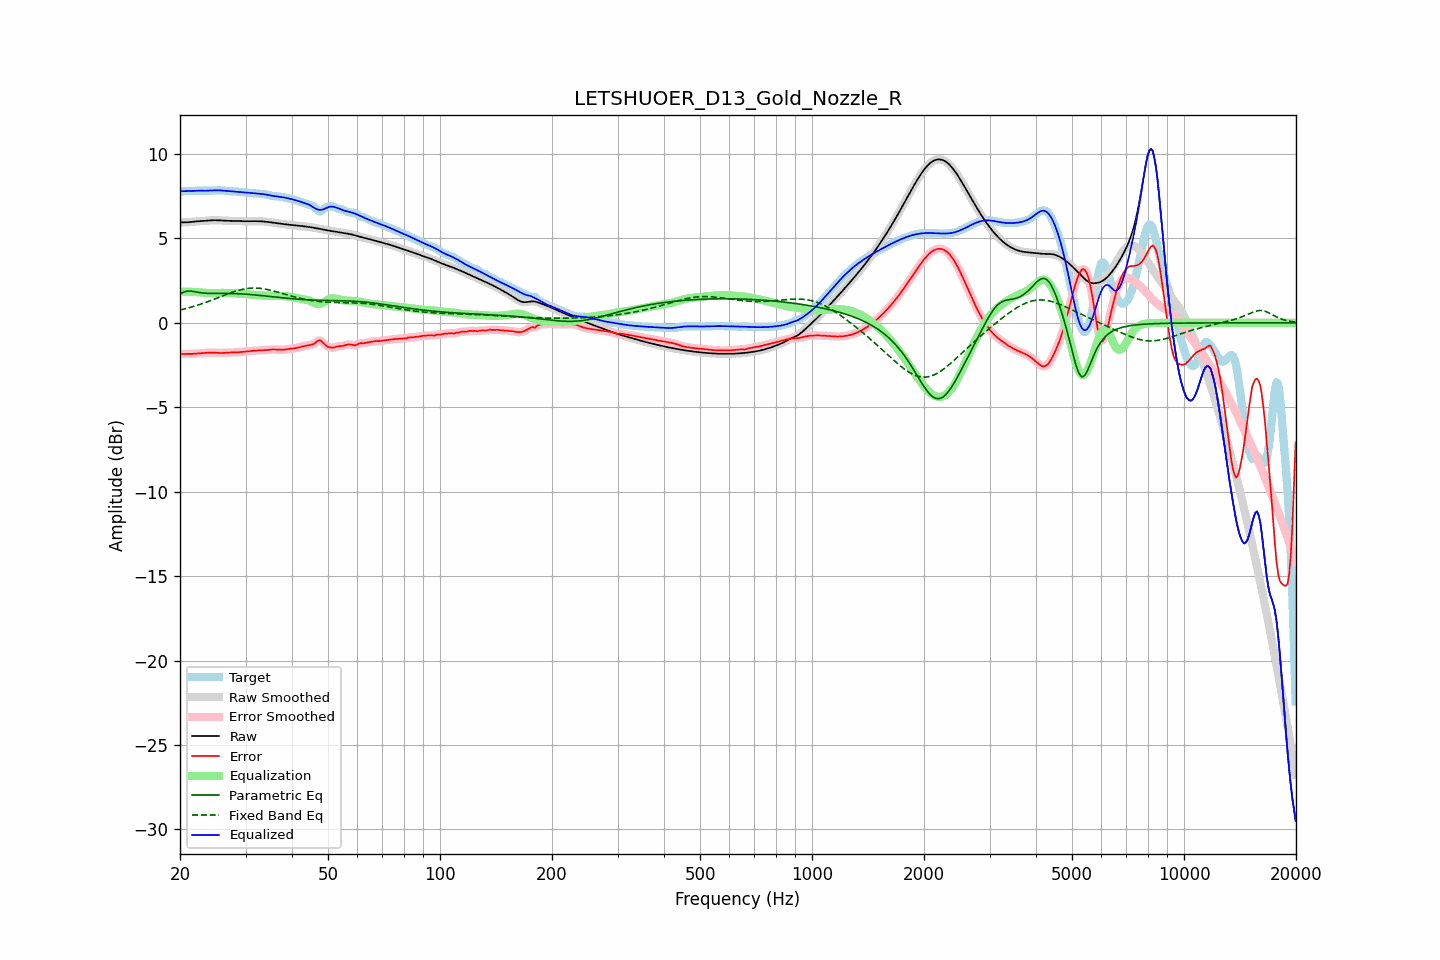

Source data for this figure (header and first rows):
frequency, raw, error, smoothed, error_smoothed, equalization, parametric_eq, fixed_band_eq, equalized_raw, equalized_smoothed, target
20.00, 5.95, -1.84, 5.95, -1.84, 1.84, 1.71, 0.76, 7.79, 7.79, 7.79
20.20, 5.95, -1.84, 5.95, -1.84, 1.85, 1.76, 0.78, 7.79, 7.79, 7.79
20.40, 5.95, -1.84, 5.95, -1.85, 1.85, 1.81, 0.80, 7.80, 7.80, 7.79
20.61, 5.95, -1.85, 5.95, -1.85, 1.85, 1.84, 0.83, 7.80, 7.80, 7.80
20.81, 5.95, -1.85, 5.95, -1.85, 1.85, 1.87, 0.85, 7.80, 7.80, 7.80
21.02, 5.96, -1.85, 5.96, -1.85, 1.85, 1.88, 0.88, 7.80, 7.80, 7.81
21.23, 5.97, -1.85, 5.97, -1.85, 1.84, 1.88, 0.90, 7.81, 7.81, 7.81
21.44, 5.98, -1.84, 5.98, -1.84, 1.84, 1.87, 0.93, 7.82, 7.82, 7.82
21.66, 5.99, -1.84, 5.99, -1.84, 1.84, 1.86, 0.96, 7.82, 7.82, 7.82
21.87, 6.00, -1.83, 6.00, -1.83, 1.83, 1.84, 0.99, 7.83, 7.83, 7.83
22.09, 6.01, -1.82, 6.01, -1.82, 1.82, 1.83, 1.02, 7.83, 7.83, 7.83
22.31, 6.01, -1.81, 6.01, -1.81, 1.82, 1.81, 1.05, 7.83, 7.83, 7.83
22.54, 6.02, -1.81, 6.02, -1.81, 1.81, 1.79, 1.08, 7.83, 7.83, 7.83
22.76, 6.03, -1.80, 6.03, -1.80, 1.80, 1.78, 1.11, 7.83, 7.83, 7.83
22.99, 6.03, -1.79, 6.03, -1.79, 1.79, 1.77, 1.14, 7.82, 7.82, 7.83
23.22, 6.04, -1.78, 6.04, -1.78, 1.78, 1.76, 1.18, 7.82, 7.82, 7.83
23.45, 6.05, -1.78, 6.05, -1.78, 1.78, 1.75, 1.21, 7.82, 7.82, 7.83
23.69, 6.06, -1.77, 6.06, -1.77, 1.77, 1.75, 1.25, 7.83, 7.83, 7.83
23.92, 6.07, -1.76, 6.07, -1.76, 1.77, 1.75, 1.28, 7.83, 7.83, 7.83
24.16, 6.07, -1.76, 6.07, -1.76, 1.76, 1.75, 1.32, 7.84, 7.84, 7.83
24.40, 6.08, -1.76, 6.08, -1.76, 1.76, 1.74, 1.35, 7.84, 7.84, 7.84
24.65, 6.08, -1.76, 6.08, -1.76, 1.77, 1.74, 1.39, 7.85, 7.85, 7.84
24.89, 6.08, -1.77, 6.08, -1.77, 1.77, 1.74, 1.43, 7.85, 7.85, 7.85
25.14, 6.08, -1.78, 6.08, -1.78, 1.77, 1.74, 1.47, 7.85, 7.85, 7.85
25.39, 6.07, -1.78, 6.07, -1.78, 1.78, 1.74, 1.50, 7.85, 7.85, 7.85
25.65, 6.07, -1.78, 6.07, -1.78, 1.78, 1.74, 1.54, 7.85, 7.85, 7.85
25.91, 6.06, -1.78, 6.06, -1.78, 1.78, 1.74, 1.58, 7.84, 7.84, 7.84
26.16, 6.05, -1.78, 6.05, -1.78, 1.78, 1.74, 1.62, 7.83, 7.83, 7.84
26.43, 6.05, -1.77, 6.05, -1.77, 1.77, 1.74, 1.65, 7.82, 7.82, 7.82
26.69, 6.05, -1.77, 6.05, -1.77, 1.77, 1.74, 1.69, 7.82, 7.82, 7.81
26.96, 6.04, -1.76, 6.04, -1.76, 1.76, 1.74, 1.73, 7.81, 7.81, 7.80
27.23, 6.04, -1.76, 6.04, -1.76, 1.76, 1.74, 1.76, 7.80, 7.80, 7.80
27.50, 6.04, -1.75, 6.04, -1.75, 1.76, 1.74, 1.79, 7.79, 7.79, 7.79
27.77, 6.03, -1.75, 6.03, -1.75, 1.75, 1.74, 1.83, 7.79, 7.79, 7.79
28.05, 6.03, -1.75, 6.03, -1.75, 1.75, 1.73, 1.86, 7.78, 7.78, 7.78
28.33, 6.03, -1.75, 6.03, -1.75, 1.75, 1.73, 1.89, 7.77, 7.77, 7.78
28.62, 6.02, -1.74, 6.02, -1.74, 1.74, 1.73, 1.92, 7.77, 7.77, 7.77
28.90, 6.02, -1.74, 6.02, -1.74, 1.73, 1.72, 1.94, 7.76, 7.76, 7.76
29.19, 6.02, -1.73, 6.02, -1.73, 1.73, 1.72, 1.97, 7.75, 7.75, 7.75
29.48, 6.02, -1.72, 6.02, -1.72, 1.72, 1.71, 1.99, 7.74, 7.74, 7.74
29.78, 6.02, -1.71, 6.02, -1.71, 1.71, 1.70, 2.01, 7.73, 7.73, 7.73
30.08, 6.02, -1.70, 6.02, -1.70, 1.70, 1.70, 2.02, 7.72, 7.72, 7.72
30.38, 6.02, -1.69, 6.02, -1.69, 1.69, 1.69, 2.04, 7.71, 7.71, 7.71
30.68, 6.02, -1.68, 6.02, -1.68, 1.68, 1.68, 2.05, 7.70, 7.70, 7.70
30.99, 6.02, -1.67, 6.02, -1.67, 1.67, 1.68, 2.06, 7.69, 7.69, 7.69
31.30, 6.02, -1.66, 6.02, -1.66, 1.66, 1.67, 2.06, 7.68, 7.68, 7.68
31.61, 6.02, -1.65, 6.02, -1.65, 1.65, 1.66, 2.06, 7.68, 7.68, 7.68
31.93, 6.02, -1.64, 6.02, -1.64, 1.64, 1.65, 2.06, 7.67, 7.67, 7.67
32.24, 6.02, -1.64, 6.02, -1.64, 1.64, 1.64, 2.06, 7.66, 7.66, 7.66
32.57, 6.02, -1.63, 6.02, -1.63, 1.64, 1.63, 2.05, 7.65, 7.65, 7.65
32.89, 6.01, -1.63, 6.01, -1.63, 1.63, 1.62, 2.04, 7.65, 7.65, 7.64
33.22, 6.01, -1.63, 6.01, -1.63, 1.63, 1.61, 2.03, 7.64, 7.64, 7.64
33.55, 6.00, -1.63, 6.00, -1.63, 1.62, 1.60, 2.02, 7.62, 7.62, 7.63
33.89, 5.99, -1.62, 5.99, -1.62, 1.61, 1.59, 2.00, 7.61, 7.61, 7.62
34.23, 5.98, -1.61, 5.98, -1.61, 1.61, 1.58, 1.98, 7.59, 7.59, 7.60
34.57, 5.97, -1.60, 5.97, -1.60, 1.60, 1.57, 1.96, 7.57, 7.57, 7.57
34.92, 5.96, -1.59, 5.96, -1.59, 1.59, 1.56, 1.94, 7.55, 7.55, 7.55
35.27, 5.95, -1.58, 5.95, -1.58, 1.59, 1.55, 1.92, 7.53, 7.53, 7.52
35.62, 5.93, -1.57, 5.93, -1.58, 1.59, 1.54, 1.89, 7.52, 7.52, 7.51
35.97, 5.92, -1.58, 5.92, -1.58, 1.58, 1.53, 1.87, 7.50, 7.50, 7.50
... 635 more rows
